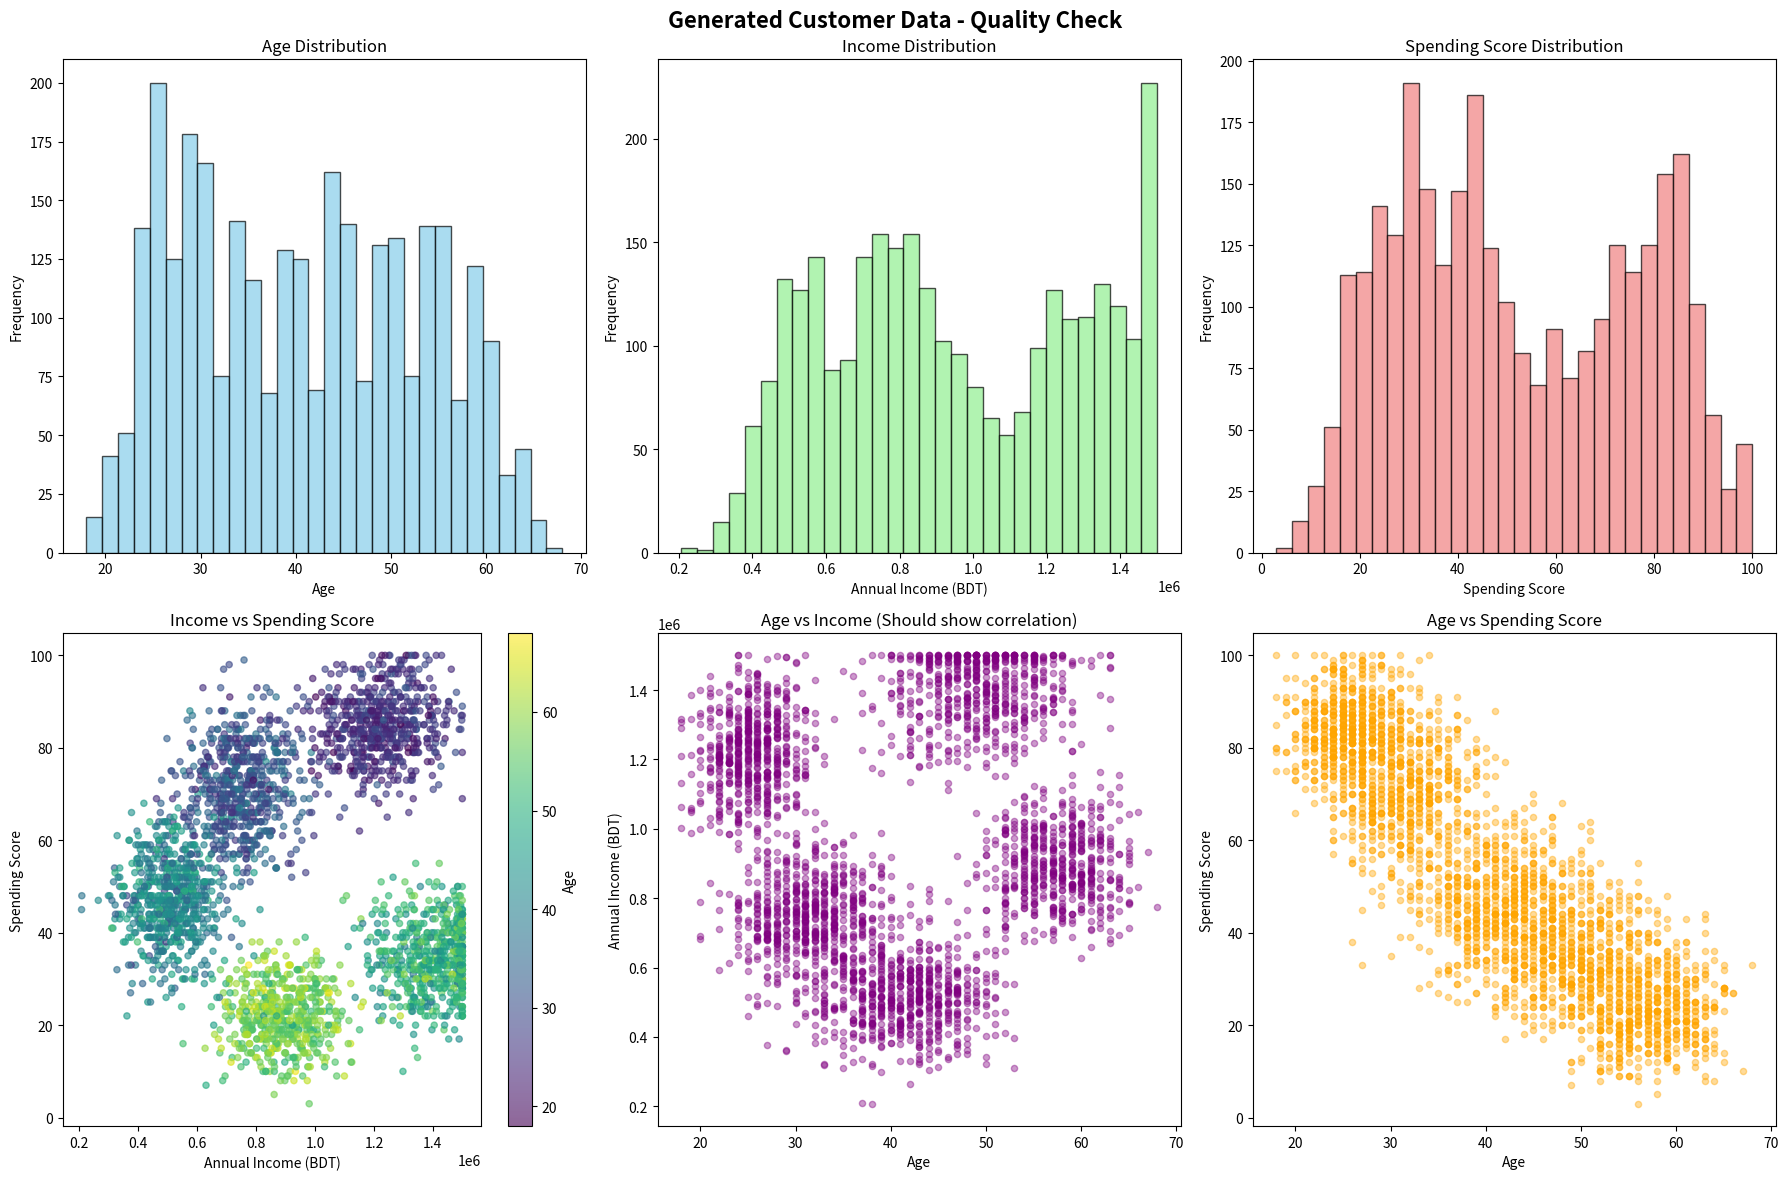

Reproduce this figure in Python.
"""
Realistic Customer Data Generator for Customer Segmentation Analysis
Generates 3000 customers with realistic correlations and patterns
"""

import matplotlib.pyplot as plt
import numpy as np
import pandas as pd
import seaborn as sns

# Set seed for reproducibility
np.random.seed(42)


class RealisticCustomerGenerator:
    """Generate realistic customer data with meaningful patterns"""

    def __init__(self, n_customers=3000):
        self.n_customers = n_customers
        self.df = None

    def generate_customer_segments(self):
        """
        Generate 5 distinct customer segments with CLEAR SEPARATION
        Optimized for clustering algorithms to discover 5 distinct groups
        Reduced correlations to emphasize segment differences
        """

        # Define 5 customer segments with CLEAR SEPARATION
        segments = {
            "Young Premium Spenders": {
                "size_ratio": 0.20,  # 20% of customers
                "age_mean": 26,
                "age_std": 3,  # Tighter, younger
                "income_mean": 1250000,
                "income_std": 120000,  # High income, tight
                "spending_mean": 85,
                "spending_std": 7,  # Very high spending, tight
                "gender_ratio": 0.58,  # Slightly more female
            },
            "Senior Conservative": {
                "size_ratio": 0.18,
                "age_mean": 58,
                "age_std": 4,  # Much older, tight
                "income_mean": 850000,
                "income_std": 100000,  # Medium-high income
                "spending_mean": 22,
                "spending_std": 6,  # Very low spending, tight
                "gender_ratio": 0.42,  # Slightly more male
            },
            "Middle-aged Budget Shoppers": {
                "size_ratio": 0.22,
                "age_mean": 42,
                "age_std": 5,  # Middle age
                "income_mean": 500000,
                "income_std": 90000,  # Low income, tight
                "spending_mean": 48,
                "spending_std": 8,  # Medium spending
                "gender_ratio": 0.52,
            },
            "High-income Cautious": {
                "size_ratio": 0.20,
                "age_mean": 50,
                "age_std": 5,  # Upper middle age
                "income_mean": 1350000,
                "income_std": 110000,  # Very high income
                "spending_mean": 35,
                "spending_std": 7,  # Low-medium spending
                "gender_ratio": 0.45,
            },
            "Young Active Spenders": {
                "size_ratio": 0.20,
                "age_mean": 32,
                "age_std": 4,  # Young-middle
                "income_mean": 750000,
                "income_std": 100000,  # Medium income
                "spending_mean": 72,
                "spending_std": 8,  # High spending
                "gender_ratio": 0.55,
            },
        }

        all_data = []
        customer_id = 1

        for segment_name, params in segments.items():
            n_segment = int(self.n_customers * params["size_ratio"])

            # Generate age with tight bounds (less correlation, more separation)
            age = np.random.normal(params["age_mean"], params["age_std"], n_segment)
            age = np.clip(age, 18, 70).astype(int)

            # Generate income with MINIMAL correlation to age (to emphasize segments)
            # Reduced age effect to 10% of previous strength
            age_factor = 1 + 0.002 * (age - 25) - 0.00008 * ((age - 45) ** 2)
            income = np.random.normal(
                params["income_mean"], params["income_std"], n_segment
            )
            income = income * age_factor
            income = np.clip(income, 150000, 1500000).astype(int)

            # Generate spending score with MINIMAL correlation (segment-driven)
            # Removed youth_factor and income_normalized to emphasize segment differences
            spending = np.random.normal(
                params["spending_mean"], params["spending_std"], n_segment
            )

            # Add only tiny random variation (2% effect instead of previous strong correlations)
            age_noise = (age - params["age_mean"]) / params["age_std"] * 0.5
            income_noise = (income - params["income_mean"]) / params["income_std"] * 0.3

            spending = spending + age_noise + income_noise
            spending = np.clip(spending, 1, 100).astype(int)

            # Generate gender with specified ratio
            n_female = int(n_segment * params["gender_ratio"])
            gender = ["Female"] * n_female + ["Male"] * (n_segment - n_female)
            np.random.shuffle(gender)

            # Create segment dataframe
            segment_df = pd.DataFrame(
                {
                    "CustomerID": range(customer_id, customer_id + n_segment),
                    "Gender": gender,
                    "Age": age,
                    "Annual Income (BDT)": income,
                    "Spending Score (1-100)": spending,
                    "True_Segment": segment_name,  # For validation only
                }
            )

            all_data.append(segment_df)
            customer_id += n_segment

        # Combine all segments
        self.df = pd.concat(all_data, ignore_index=True)

        # Shuffle to mix segments
        self.df = self.df.sample(frac=1, random_state=42).reset_index(drop=True)

        # Reassign CustomerID sequentially
        self.df["CustomerID"] = range(1, len(self.df) + 1)

        return self.df

    def add_realistic_noise(self):
        """Add small random noise to make data more realistic"""

        # Add small random variations
        self.df["Age"] += np.random.randint(-1, 2, len(self.df))
        self.df["Age"] = np.clip(self.df["Age"], 18, 70)

        self.df["Annual Income (BDT)"] += np.random.randint(-20000, 20000, len(self.df))
        self.df["Annual Income (BDT)"] = np.clip(
            self.df["Annual Income (BDT)"], 150000, 1500000
        )

        self.df["Spending Score (1-100)"] += np.random.randint(-3, 4, len(self.df))
        self.df["Spending Score (1-100)"] = np.clip(
            self.df["Spending Score (1-100)"], 1, 100
        )

        return self.df

    def visualize_generated_data(self):
        """Create visualizations to verify realistic patterns"""

        fig, axes = plt.subplots(2, 3, figsize=(18, 12))
        fig.suptitle(
            "Generated Customer Data - Quality Check", fontsize=16, fontweight="bold"
        )

        # Age distribution
        axes[0, 0].hist(
            self.df["Age"], bins=30, alpha=0.7, color="skyblue", edgecolor="black"
        )
        axes[0, 0].set_title("Age Distribution")
        axes[0, 0].set_xlabel("Age")
        axes[0, 0].set_ylabel("Frequency")

        # Income distribution
        axes[0, 1].hist(
            self.df["Annual Income (BDT)"],
            bins=30,
            alpha=0.7,
            color="lightgreen",
            edgecolor="black",
        )
        axes[0, 1].set_title("Income Distribution")
        axes[0, 1].set_xlabel("Annual Income (BDT)")
        axes[0, 1].set_ylabel("Frequency")

        # Spending Score distribution
        axes[0, 2].hist(
            self.df["Spending Score (1-100)"],
            bins=30,
            alpha=0.7,
            color="lightcoral",
            edgecolor="black",
        )
        axes[0, 2].set_title("Spending Score Distribution")
        axes[0, 2].set_xlabel("Spending Score")
        axes[0, 2].set_ylabel("Frequency")

        # Income vs Spending (should show clusters)
        scatter = axes[1, 0].scatter(
            self.df["Annual Income (BDT)"],
            self.df["Spending Score (1-100)"],
            c=self.df["Age"],
            alpha=0.6,
            cmap="viridis",
            s=20,
        )
        axes[1, 0].set_title("Income vs Spending Score")
        axes[1, 0].set_xlabel("Annual Income (BDT)")
        axes[1, 0].set_ylabel("Spending Score")
        plt.colorbar(scatter, ax=axes[1, 0], label="Age")

        # Age vs Income (should show correlation)
        axes[1, 1].scatter(
            self.df["Age"],
            self.df["Annual Income (BDT)"],
            alpha=0.4,
            color="purple",
            s=20,
        )
        axes[1, 1].set_title("Age vs Income (Should show correlation)")
        axes[1, 1].set_xlabel("Age")
        axes[1, 1].set_ylabel("Annual Income (BDT)")

        # Age vs Spending
        axes[1, 2].scatter(
            self.df["Age"],
            self.df["Spending Score (1-100)"],
            alpha=0.4,
            color="orange",
            s=20,
        )
        axes[1, 2].set_title("Age vs Spending Score")
        axes[1, 2].set_xlabel("Age")
        axes[1, 2].set_ylabel("Spending Score")

        plt.tight_layout()
        plt.savefig("data_generation_validation.png", dpi=300, bbox_inches="tight")
        plt.show()

        print("\nValidation plot saved as 'data_generation_validation.png'")

    def print_statistics(self):
        """Print comprehensive statistics of generated data"""

        print("\n" + "=" * 60)
        print("REALISTIC CUSTOMER DATA GENERATION - STATISTICS")
        print("=" * 60)

        print(f"\nTotal Customers Generated: {len(self.df)}")
        print(f"Features: {len(self.df.columns) - 1}")  # Exclude True_Segment

        print("\n--- Gender Distribution ---")
        gender_counts = self.df["Gender"].value_counts()
        for gender, count in gender_counts.items():
            print(f"{gender}: {count} ({count/len(self.df)*100:.1f}%)")

        print("\n--- Feature Statistics ---")
        print(
            self.df[["Age", "Annual Income (BDT)", "Spending Score (1-100)"]].describe()
        )

        print("\n--- Correlation Matrix ---")
        correlation = self.df[
            ["Age", "Annual Income (BDT)", "Spending Score (1-100)"]
        ].corr()
        print(correlation)

        print("\n--- True Segment Distribution (for validation) ---")
        segment_counts = self.df["True_Segment"].value_counts()
        for segment, count in segment_counts.items():
            print(f"{segment}: {count} ({count/len(self.df)*100:.1f}%)")

        print("\n" + "=" * 60)

    def save_dataset(
        self, filename="Synthetic_Mall_Customers_3000.csv", include_true_labels=False
    ):
        """Save the generated dataset to CSV"""

        # Remove True_Segment column unless specified
        if include_true_labels:
            save_df = self.df.copy()
            # Save with labels for validation
            save_df.to_csv(filename.replace(".csv", "_with_labels.csv"), index=False)
            print(
                f"\nDataset with true labels saved to '{filename.replace('.csv', '_with_labels.csv')}'"
            )

        # Save without true labels (for clustering)
        save_df = self.df.drop("True_Segment", axis=1)
        save_df.to_csv(filename, index=False)

        print(f"Dataset saved to '{filename}'")
        print(f"Shape: {save_df.shape}")
        print(f"Columns: {list(save_df.columns)}")


def main():
    """Main execution function"""

    print("=" * 60)
    print("REALISTIC CUSTOMER DATA GENERATOR")
    print("=" * 60)

    # Initialize generator
    generator = RealisticCustomerGenerator(n_customers=3000)

    # Generate realistic customer segments
    print("\nStep 1: Generating customer segments with realistic patterns...")
    df = generator.generate_customer_segments()
    print(f"Generated {len(df)} customers across 5 segments")

    # Add realistic noise
    print("\nStep 2: Adding realistic variations...")
    df = generator.add_realistic_noise()

    # Print statistics
    generator.print_statistics()

    # Visualize data
    print("\nStep 3: Creating validation visualizations...")
    generator.visualize_generated_data()

    # Save datasets
    print("\nStep 4: Saving datasets...")
    generator.save_dataset(include_true_labels=True)

    print("\n" + "=" * 60)
    print("DATA GENERATION COMPLETED SUCCESSFULLY!")
    print("=" * 60)
    print("\nGenerated Files:")
    print("  - Synthetic_Mall_Customers_3000.csv (for clustering)")
    print("  - Synthetic_Mall_Customers_3000_with_labels.csv (for validation)")
    print("  - data_generation_validation.png (quality check)")
    print("\nNext Steps:")
    print("  1. Review 'data_generation_validation.png' to verify data quality")
    print("  2. Run customer_segmentation_analysis.py for clustering")
    print("  3. Compare results with true labels for validation")
    print("=" * 60)


if __name__ == "__main__":
    main()
